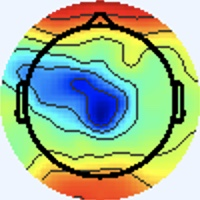

Data behind this chart, as committed beside it:
[238 245 255], [238 245 255], [238 245 255], [238 245 255], [238 245 255], [238 245 255], [238 245 255], [238 245 255], [238 245 255], [238 245 255], [238 245 255], [238 245 255], [238 245 255], [238 245 255], [238 245 255], [238 245 255], [238 245 255], [238 245 255], [238 245 255], [238 245 255], [238 245 255], [238 245 255], [238 245 255], [238 245 255]
[238 245 255], [238 245 255], [238 245 255], [238 245 255], [238 245 255], [238 245 255], [238 245 255], [238 245 255], [238 245 255], [238 245 255], [238 245 255], [238 245 255], [238 245 255], [238 245 255], [238 245 255], [238 245 255], [238 245 255], [238 245 255], [238 245 255], [238 245 255], [238 245 255], [238 245 255], [238 245 255], [238 245 255]
[238 245 255], [238 245 255], [238 245 255], [238 245 255], [238 245 255], [238 245 255], [238 245 255], [238 245 255], [238 245 255], [238 245 255], [238 245 255], [238 245 255], [238 245 255], [238 245 255], [238 245 255], [238 245 255], [238 245 255], [238 245 255], [238 245 255], [238 245 255], [238 245 255], [238 245 255], [238 245 255], [238 245 255]
[238 245 255], [238 245 255], [238 245 255], [238 245 255], [238 245 255], [238 245 255], [238 245 255], [238 245 255], [238 245 255], [238 245 255], [238 245 255], [238 245 255], [238 245 255], [238 245 255], [238 245 255], [238 245 255], [238 245 255], [238 245 255], [238 245 255], [238 245 255], [238 245 255], [238 245 255], [238 245 255], [238 245 255]
[238 245 255], [238 245 255], [238 245 255], [238 245 255], [238 245 255], [238 245 255], [238 245 255], [238 245 255], [238 245 255], [238 245 255], [238 245 255], [238 245 255], [238 245 255], [238 245 255], [238 245 255], [238 245 255], [238 245 255], [238 245 255], [238 245 255], [238 245 255], [238 245 255], [238 245 255], [238 245 255], [238 245 255]
[238 245 255], [238 245 255], [238 245 255], [238 245 255], [238 245 255], [238 245 255], [238 245 255], [238 245 255], [238 245 255], [238 245 255], [238 245 255], [238 245 255], [238 245 255], [238 245 255], [238 245 255], [238 245 255], [238 245 255], [238 245 255], [238 245 255], [238 245 255], [238 245 255], [238 245 255], [238 245 255], [238 245 255]
[238 245 255], [238 245 255], [238 245 255], [238 245 255], [238 245 255], [238 245 255], [238 245 255], [238 245 255], [238 245 255], [238 245 255], [238 245 255], [238 245 255], [238 245 255], [238 245 255], [238 245 255], [238 245 255], [238 245 255], [238 245 255], [238 245 255], [238 245 255], [238 245 255], [238 245 255], [238 245 255], [238 245 255]
[238 245 255], [238 245 255], [238 245 255], [238 245 255], [238 245 255], [238 245 255], [238 245 255], [238 245 255], [238 245 255], [238 245 255], [238 245 255], [238 245 255], [238 245 255], [238 245 255], [238 245 255], [238 245 255], [238 245 255], [238 245 255], [238 245 255], [238 245 255], [238 245 255], [238 245 255], [238 245 255], [238 245 255]
[238 245 255], [238 245 255], [238 245 255], [238 245 255], [238 245 255], [238 245 255], [238 245 255], [238 245 255], [238 245 255], [238 245 255], [238 245 255], [238 245 255], [238 245 255], [238 245 255], [238 245 255], [238 245 255], [238 245 255], [238 245 255], [238 245 255], [238 245 255], [238 245 255], [238 245 255], [238 245 255], [238 245 255]
[238 245 255], [238 245 255], [238 245 255], [238 245 255], [238 245 255], [238 245 255], [238 245 255], [238 245 255], [238 245 255], [238 245 255], [238 245 255], [238 245 255], [238 245 255], [238 245 255], [238 245 255], [238 245 255], [238 245 255], [238 245 255], [238 245 255], [238 245 255], [238 245 255], [238 245 255], [238 245 255], [238 245 255]
[238 245 255], [238 245 255], [238 245 255], [238 245 255], [238 245 255], [238 245 255], [238 245 255], [238 245 255], [238 245 255], [238 245 255], [238 245 255], [238 245 255], [238 245 255], [238 245 255], [238 245 255], [238 245 255], [238 245 255], [238 245 255], [238 245 255], [238 245 255], [238 245 255], [238 245 255], [238 245 255], [238 245 255]
[238 245 255], [238 245 255], [238 245 255], [238 245 255], [238 245 255], [238 245 255], [238 245 255], [238 245 255], [238 245 255], [238 245 255], [238 245 255], [238 245 255], [238 245 255], [238 245 255], [238 245 255], [238 245 255], [238 245 255], [238 245 255], [238 245 255], [238 245 255], [238 245 255], [238 245 255], [238 245 255], [238 245 255]
[238 245 255], [238 245 255], [238 245 255], [238 245 255], [238 245 255], [238 245 255], [238 245 255], [238 245 255], [238 245 255], [238 245 255], [238 245 255], [238 245 255], [238 245 255], [238 245 255], [238 245 255], [238 245 255], [238 245 255], [238 245 255], [238 245 255], [238 245 255], [238 245 255], [238 245 255], [238 245 255], [238 245 255]
[238 245 255], [238 245 255], [238 245 255], [238 245 255], [238 245 255], [238 245 255], [238 245 255], [238 245 255], [238 245 255], [238 245 255], [238 245 255], [238 245 255], [238 245 255], [238 245 255], [238 245 255], [238 245 255], [238 245 255], [238 245 255], [238 245 255], [238 245 255], [238 245 255], [238 245 255], [238 245 255], [238 245 255]
[238 245 255], [238 245 255], [238 245 255], [238 245 255], [238 245 255], [238 245 255], [238 245 255], [238 245 255], [238 245 255], [238 245 255], [238 245 255], [238 245 255], [238 245 255], [238 245 255], [238 245 255], [238 245 255], [238 245 255], [238 245 255], [238 245 255], [238 245 255], [238 245 255], [238 245 255], [238 245 255], [238 245 255]
[238 245 255], [238 245 255], [238 245 255], [238 245 255], [238 245 255], [238 245 255], [238 245 255], [238 245 255], [238 245 255], [238 245 255], [238 245 255], [238 245 255], [238 245 255], [238 245 255], [238 245 255], [238 245 255], [237 245 255], [237 245 255], [238 245 255], [238 245 253], [238 245 255], [238 245 255], [238 245 255], [238 245 255]
[238 245 255], [238 245 255], [238 245 255], [238 245 255], [238 245 255], [238 245 255], [238 245 255], [238 245 255], [238 245 255], [238 245 255], [238 245 255], [238 245 255], [238 245 255], [238 245 255], [238 245 255], [237 245 255], [236 246 255], [236 246 255], [238 245 255], [240 245 251], [240 244 253], [240 244 253], [238 245 255], [238 245 255]
[238 245 255], [238 245 255], [238 245 255], [238 245 255], [238 245 255], [238 245 255], [238 245 255], [238 245 255], [238 245 255], [238 245 255], [238 245 255], [238 245 255], [238 245 255], [238 245 255], [238 245 255], [237 245 255], [236 246 255], [236 246 255], [238 245 253], [240 245 251], [241 244 253], [240 244 255], [238 244 255], [238 244 255]
[238 245 255], [238 245 255], [238 245 255], [238 245 255], [238 245 255], [238 245 255], [238 245 255], [238 245 255], [238 245 255], [238 245 255], [238 245 255], [238 245 255], [238 245 255], [238 245 255], [238 245 255], [238 245 255], [237 246 253], [237 246 253], [238 245 251], [240 244 253], [240 244 255], [240 243 255], [238 244 255], [237 245 255]
[238 245 255], [238 245 255], [238 245 255], [238 245 255], [238 245 255], [238 245 255], [238 245 255], [238 245 255], [238 245 255], [238 245 255], [238 245 255], [238 245 255], [238 245 255], [238 245 255], [238 245 255], [238 245 253], [238 245 251], [238 245 251], [240 245 251], [240 244 255], [240 243 255], [238 244 255], [237 245 255], [237 245 255]
[238 245 255], [238 245 255], [238 245 255], [238 245 255], [238 245 255], [238 245 255], [238 245 255], [238 245 255], [238 245 255], [238 245 255], [238 245 255], [238 245 255], [238 245 255], [238 245 255], [238 245 255], [238 245 255], [240 244 253], [240 244 253], [241 244 253], [240 244 255], [240 243 255], [238 244 255], [237 246 251], [236 247 251]
[238 245 255], [238 245 255], [238 245 255], [238 245 255], [238 245 255], [238 245 255], [238 245 255], [238 245 255], [238 245 255], [238 245 255], [238 245 255], [238 245 255], [238 245 255], [238 245 255], [238 245 255], [238 245 255], [241 244 253], [241 243 255], [241 243 255], [240 244 255], [238 244 255], [237 246 255], [237 246 251], [236 247 249]
[238 245 255], [238 245 255], [238 245 255], [238 245 255], [238 245 255], [238 245 255], [238 245 255], [238 245 255], [238 245 255], [238 245 255], [238 245 255], [238 245 255], [238 245 255], [238 245 255], [238 245 255], [238 245 253], [241 244 251], [241 244 253], [240 243 255], [240 243 255], [238 245 253], [237 246 251], [237 246 253], [237 246 253]
[238 245 255], [238 245 255], [238 245 255], [238 245 255], [238 245 255], [238 245 255], [238 245 255], [238 245 255], [238 245 255], [238 245 255], [238 245 255], [238 245 255], [238 245 255], [238 245 255], [238 245 255], [238 245 253], [240 245 251], [240 244 253], [240 243 255], [238 244 255], [238 245 253], [237 246 251], [237 246 253], [237 246 255]
[238 245 255], [238 245 255], [238 245 255], [238 245 255], [238 245 255], [238 245 255], [238 245 255], [238 245 255], [238 245 255], [238 245 255], [238 245 255], [238 245 255], [238 245 255], [238 245 255], [238 245 255], [238 245 255], [238 245 253], [238 245 255], [238 244 255], [238 244 255], [238 245 253], [238 245 253], [238 245 255], [238 245 255]
[238 245 255], [238 245 255], [238 245 255], [238 245 255], [238 245 255], [238 245 255], [238 245 255], [238 245 255], [238 245 255], [238 245 255], [238 245 255], [238 245 255], [238 245 255], [238 245 255], [238 245 255], [238 245 255], [238 245 255], [237 246 255], [237 245 255], [237 245 255], [238 245 255], [238 245 255], [238 244 255], [238 245 255]
[238 245 255], [238 245 255], [238 245 255], [238 245 255], [238 245 255], [238 245 255], [238 245 255], [238 245 255], [238 245 255], [238 245 255], [238 245 255], [238 245 255], [238 245 255], [238 245 255], [238 245 255], [238 245 255], [237 246 253], [237 246 255], [237 245 255], [237 245 255], [238 244 255], [238 244 255], [240 244 255], [240 244 255]
[238 245 255], [238 245 255], [238 245 255], [238 245 255], [238 245 255], [238 245 255], [238 245 255], [238 245 255], [238 245 255], [238 245 255], [238 245 255], [238 245 255], [238 245 255], [238 245 255], [238 245 255], [238 245 255], [237 246 253], [236 247 253], [237 245 255], [237 245 255], [238 244 255], [238 244 255], [240 244 255], [240 244 255]
[238 245 255], [238 245 255], [238 245 255], [238 245 255], [238 245 255], [238 245 255], [238 245 255], [238 245 255], [238 245 255], [238 245 255], [238 245 255], [238 245 255], [238 245 255], [238 245 255], [238 245 255], [238 245 255], [237 246 255], [237 246 255], [237 246 255], [237 246 255], [238 245 253], [240 244 253], [240 244 255], [240 244 255]
[238 245 255], [238 245 255], [238 245 255], [238 245 255], [238 245 255], [238 245 255], [238 245 255], [238 245 255], [238 245 255], [238 245 255], [238 245 255], [238 245 255], [238 245 255], [238 245 255], [238 245 255], [238 245 255], [237 246 255], [237 246 255], [237 246 255], [238 245 253], [240 245 251], [240 245 251], [240 244 255], [238 245 255]
[238 245 255], [238 245 255], [238 245 255], [238 245 255], [238 245 255], [238 245 255], [238 245 255], [238 245 255], [238 245 255], [238 245 255], [238 245 255], [238 245 255], [238 245 255], [238 245 255], [238 245 255], [238 245 255], [238 244 255], [238 244 255], [238 245 253], [238 245 251], [240 244 253], [240 244 253], [238 245 253], [238 245 253]
[238 245 255], [238 245 255], [238 245 255], [238 245 255], [238 245 255], [238 245 255], [238 245 255], [238 245 255], [238 245 255], [238 245 255], [238 245 255], [238 245 255], [238 245 255], [238 245 255], [238 245 255], [238 245 255], [238 244 255], [238 245 255], [238 245 251], [238 245 251], [240 244 255], [240 244 255], [238 245 251], [238 245 251]
[238 245 255], [238 245 255], [238 245 255], [238 245 255], [238 245 255], [238 245 255], [238 245 255], [238 245 255], [238 245 255], [238 245 255], [238 245 255], [238 245 255], [238 245 255], [238 245 255], [238 245 255], [238 245 255], [237 244 252], [239 246 252], [238 245 251], [236 243 251], [242 245 255], [240 243 255], [239 246 254], [236 244 247]
[238 245 255], [238 245 255], [238 245 255], [238 245 255], [238 245 255], [238 245 255], [238 245 255], [238 245 255], [238 245 255], [238 245 255], [238 245 255], [238 245 255], [238 245 255], [238 245 255], [238 245 255], [238 245 253], [238 245 253], [238 245 251], [239 246 254], [237 244 254], [240 246 255], [237 243 255], [238 245 253], [242 249 242]
[238 245 255], [238 245 255], [238 245 255], [238 245 255], [238 245 255], [238 245 255], [238 245 255], [238 245 255], [238 245 255], [238 245 255], [238 245 255], [238 245 255], [238 245 255], [238 245 255], [238 245 255], [238 245 255], [237 246 255], [236 245 254], [240 246 255], [238 244 255], [237 245 255], [234 245 251], [238 246 248], [242 251 224]
[238 245 255], [238 245 255], [238 245 255], [238 245 255], [238 245 255], [238 245 255], [238 245 255], [238 245 255], [238 245 255], [238 245 255], [238 245 255], [238 245 255], [238 245 255], [238 245 255], [238 245 255], [237 246 255], [237 245 255], [236 244 255], [239 245 255], [238 244 255], [236 245 254], [237 246 251], [242 251 250], [233 242 213]
[238 245 255], [238 245 255], [238 245 255], [238 245 255], [238 245 255], [238 245 255], [238 245 255], [238 245 255], [238 245 255], [238 245 255], [238 245 255], [238 245 255], [238 245 255], [238 245 255], [238 245 255], [237 246 255], [236 245 254], [237 246 255], [238 244 255], [241 245 255], [238 245 251], [244 249 252], [251 255 255], [225 229 215]
[238 245 255], [238 245 255], [238 245 255], [238 245 255], [238 245 255], [238 245 255], [238 245 255], [238 245 255], [238 245 255], [238 245 255], [238 245 255], [238 245 255], [238 245 255], [238 245 255], [238 245 255], [238 245 255], [236 245 254], [237 246 255], [240 244 255], [241 245 254], [241 246 250], [242 251 246], [243 255 238], [211 228 196]
[238 245 255], [238 245 255], [238 245 255], [238 245 255], [238 245 255], [238 245 255], [238 245 255], [238 245 255], [238 245 255], [238 245 255], [238 245 255], [238 245 255], [238 245 255], [238 245 255], [238 245 255], [238 245 255], [240 244 255], [240 244 255], [241 245 255], [240 244 253], [239 247 249], [232 249 230], [216 252 190], [194 238 151]
[238 245 255], [238 245 255], [238 245 255], [238 245 255], [238 245 255], [238 245 255], [238 245 255], [238 245 255], [238 245 255], [238 245 255], [238 245 255], [238 245 255], [238 245 255], [238 245 255], [238 245 255], [238 245 255], [241 245 255], [239 243 254], [242 247 253], [235 245 244], [231 252 235], [214 252 205], [189 245 156], [180 244 130]
[238 245 255], [238 245 255], [238 245 255], [238 245 255], [238 245 255], [238 245 255], [238 245 255], [238 245 255], [237 244 254], [237 244 254], [239 246 255], [239 246 255], [237 244 254], [238 245 255], [239 246 255], [237 244 254], [239 245 255], [237 244 252], [241 250 249], [231 253 232], [200 247 193], [179 244 164], [172 247 146], [170 249 134]
[238 245 255], [238 245 255], [238 245 255], [238 245 255], [238 245 255], [238 245 255], [238 245 255], [238 245 255], [239 246 255], [239 246 255], [239 246 255], [238 245 255], [237 244 254], [238 245 255], [239 246 255], [238 245 255], [238 244 255], [236 247 249], [229 250 231], [211 250 203], [179 247 164], [161 244 140], [160 246 137], [164 248 134]
[238 245 255], [238 245 255], [238 245 255], [238 245 255], [238 245 255], [238 245 255], [238 245 255], [238 245 255], [238 245 255], [238 245 255], [237 244 254], [237 244 254], [239 246 255], [239 246 255], [239 246 255], [239 246 255], [240 244 255], [230 247 239], [202 244 196], [180 245 165], [165 248 144], [158 248 134], [160 250 136], [163 250 135]
[238 245 255], [238 245 255], [238 245 255], [238 245 255], [238 245 255], [238 245 255], [238 245 255], [238 245 255], [237 244 254], [237 244 254], [237 244 254], [238 245 255], [239 246 255], [238 245 255], [237 244 254], [239 246 255], [242 249 255], [226 250 234], [182 242 180], [158 241 149], [156 252 144], [157 255 142], [159 255 145], [160 252 143]
[238 245 255], [238 245 255], [238 245 255], [238 245 255], [238 245 255], [238 245 255], [238 245 255], [238 245 255], [238 245 255], [239 246 255], [239 246 255], [238 245 255], [238 245 255], [237 244 254], [237 244 254], [238 247 254], [241 253 253], [220 253 232], [176 247 189], [150 243 162], [145 249 154], [145 251 151], [149 250 154], [149 250 154]
[238 245 255], [238 245 255], [238 245 255], [238 245 255], [238 245 255], [238 245 255], [238 245 255], [238 245 255], [239 246 255], [238 245 255], [239 246 255], [238 245 255], [237 244 254], [239 246 255], [241 248 255], [235 250 253], [221 252 244], [198 253 224], [166 249 193], [146 248 175], [142 249 169], [143 250 168], [145 247 171], [146 250 173]
[238 245 255], [238 245 255], [238 245 255], [238 245 255], [238 245 255], [238 245 255], [238 245 255], [238 245 255], [238 245 255], [236 243 253], [238 245 255], [238 245 255], [237 244 254], [241 248 255], [242 249 255], [224 248 248], [188 249 231], [158 244 207], [146 245 190], [140 246 182], [141 247 183], [144 250 188], [144 244 190], [145 245 191]
[238 245 255], [238 245 255], [238 245 253], [238 245 253], [238 245 255], [238 244 255], [238 245 255], [238 245 255], [239 246 255], [236 243 253], [238 247 255], [239 248 255], [236 245 254], [236 249 255], [229 250 251], [204 244 235], [147 215 192], [120 204 170], [121 206 164], [123 209 164], [123 208 166], [125 210 171], [125 204 172], [126 205 173]
[237 246 253], [237 246 253], [240 245 251], [240 245 251], [238 244 255], [238 244 255], [240 244 255], [238 245 255], [237 243 255], [238 246 255], [238 248 255], [237 247 255], [236 246 255], [229 253 253], [192 245 225], [164 227 200], [ 85 136 117], [37 81 64], [45 86 68], [47 88 70], [50 93 74], [50 93 76], [55 91 79], [52 88 76]
[237 246 255], [238 245 253], [241 244 249], [241 244 251], [240 244 255], [238 244 255], [238 244 255], [238 245 255], [240 246 255], [234 242 253], [235 245 254], [235 246 252], [245 254 255], [221 246 242], [165 221 196], [119 184 154], [ 57 112  91], [30 78 64], [30 73 63], [37 80 71], [33 79 69], [33 79 69], [37 78 70], [36 79 70]
[240 244 255], [241 243 255], [243 243 251], [243 243 251], [240 244 255], [238 244 255], [238 244 255], [238 245 255], [240 247 255], [236 245 252], [237 246 251], [239 249 251], [249 255 255], [214 229 224], [101 132 116], [42 94 71], [ 82 157 136], [106 195 175], [106 197 179], [105 196 178], [102 190 174], [104 195 178], [ 99 193 175], [ 98 195 176]
[240 243 255], [240 244 255], [243 243 253], [241 244 251], [240 244 255], [238 244 255], [238 244 255], [237 245 255], [237 244 252], [240 247 253], [240 248 251], [235 249 249], [230 255 251], [192 225 214], [ 76 119 102], [33 97 73], [102 197 173], [135 249 223], [130 248 222], [128 248 223], [131 247 224], [131 249 225], [120 247 220], [124 250 226]
[236 245 255], [237 245 255], [240 244 255], [240 244 253], [240 244 253], [238 245 255], [238 244 255], [238 244 255], [240 244 253], [239 244 250], [242 247 251], [223 248 244], [184 245 229], [150 232 209], [115 203 179], [ 98 197 169], [120 235 204], [125 250 218], [122 247 217], [121 248 219], [124 248 220], [121 248 219], [119 252 221], [118 253 221]
[236 245 255], [236 246 255], [237 246 255], [238 245 253], [238 245 251], [238 245 253], [238 244 255], [238 244 255], [242 246 255], [239 244 250], [243 250 255], [219 251 248], [152 237 218], [129 241 216], [130 248 224], [128 250 225], [119 248 220], [119 249 221], [122 252 226], [119 249 223], [121 251 227], [118 250 226], [119 253 228], [114 251 225]
[240 243 255], [238 244 255], [236 246 255], [234 247 253], [236 247 251], [236 247 253], [238 244 255], [238 244 255], [240 244 255], [238 245 255], [239 252 255], [211 252 254], [148 242 228], [125 251 230], [115 246 230], [114 249 232], [118 253 236], [115 250 233], [115 250 235], [114 249 235], [121 253 242], [118 250 237], [117 247 235], [118 248 236]
[243 243 255], [240 244 255], [237 246 255], [236 246 255], [236 247 253], [236 247 253], [237 245 255], [238 244 255], [238 245 255], [233 247 255], [218 251 255], [181 246 248], [138 248 237], [113 248 233], [119 255 245], [113 250 243], [115 252 245], [113 248 242], [114 249 245], [116 249 248], [114 246 248], [116 246 248], [119 247 248], [118 246 249]
[242 245 254], [240 244 253], [240 244 255], [239 243 255], [238 245 253], [238 245 253], [237 245 255], [239 247 255], [241 248 255], [219 246 253], [168 238 240], [138 243 239], [120 250 240], [115 255 246], [115 248 245], [117 249 251], [112 244 249], [110 241 249], [110 238 249], [109 237 248], [109 237 250], [109 237 250], [108 236 249], [107 235 248]
[238 245 251], [240 244 253], [241 243 255], [241 243 255], [240 244 253], [238 245 253], [236 245 254], [235 245 254], [240 250 255], [212 249 255], [151 241 241], [122 247 241], [113 253 244], [111 254 248], [116 250 251], [118 247 253], [114 242 253], [110 237 252], [106 233 250], [105 232 249], [106 233 252], [104 233 252], [105 232 251], [103 230 249]
[237 246 251], [238 245 253], [241 243 255], [241 243 255], [238 245 253], [238 247 252], [239 248 255], [235 248 255], [236 254 255], [206 253 255], [145 240 242], [120 246 243], [113 252 247], [111 251 248], [118 254 254], [116 248 253], [114 242 253], [111 238 253], [107 234 251], [105 232 251], [103 232 253], [104 233 254], [106 233 252], [106 233 252]
[237 246 253], [238 245 253], [239 243 255], [240 244 255], [240 244 253], [239 246 252], [241 248 254], [229 248 254], [210 248 255], [181 250 255], [136 244 246], [118 248 248], [114 250 250], [112 247 250], [117 249 254], [116 244 255], [114 240 255], [113 235 255], [109 231 255], [105 229 255], [104 228 254], [103 227 253], [103 224 251], [100 221 248]
[239 243 254], [240 244 255], [237 244 254], [239 246 255], [241 244 253], [242 245 252], [241 245 254], [217 246 252], [165 238 244], [138 243 246], [124 246 251], [114 246 251], [112 243 251], [111 239 250], [113 236 251], [114 235 254], [110 230 255], [105 222 255], [ 97 213 250], [ 97 210 250], [ 98 211 253], [ 99 212 254], [ 98 209 252], [ 94 207 247]
... 139 more rows
